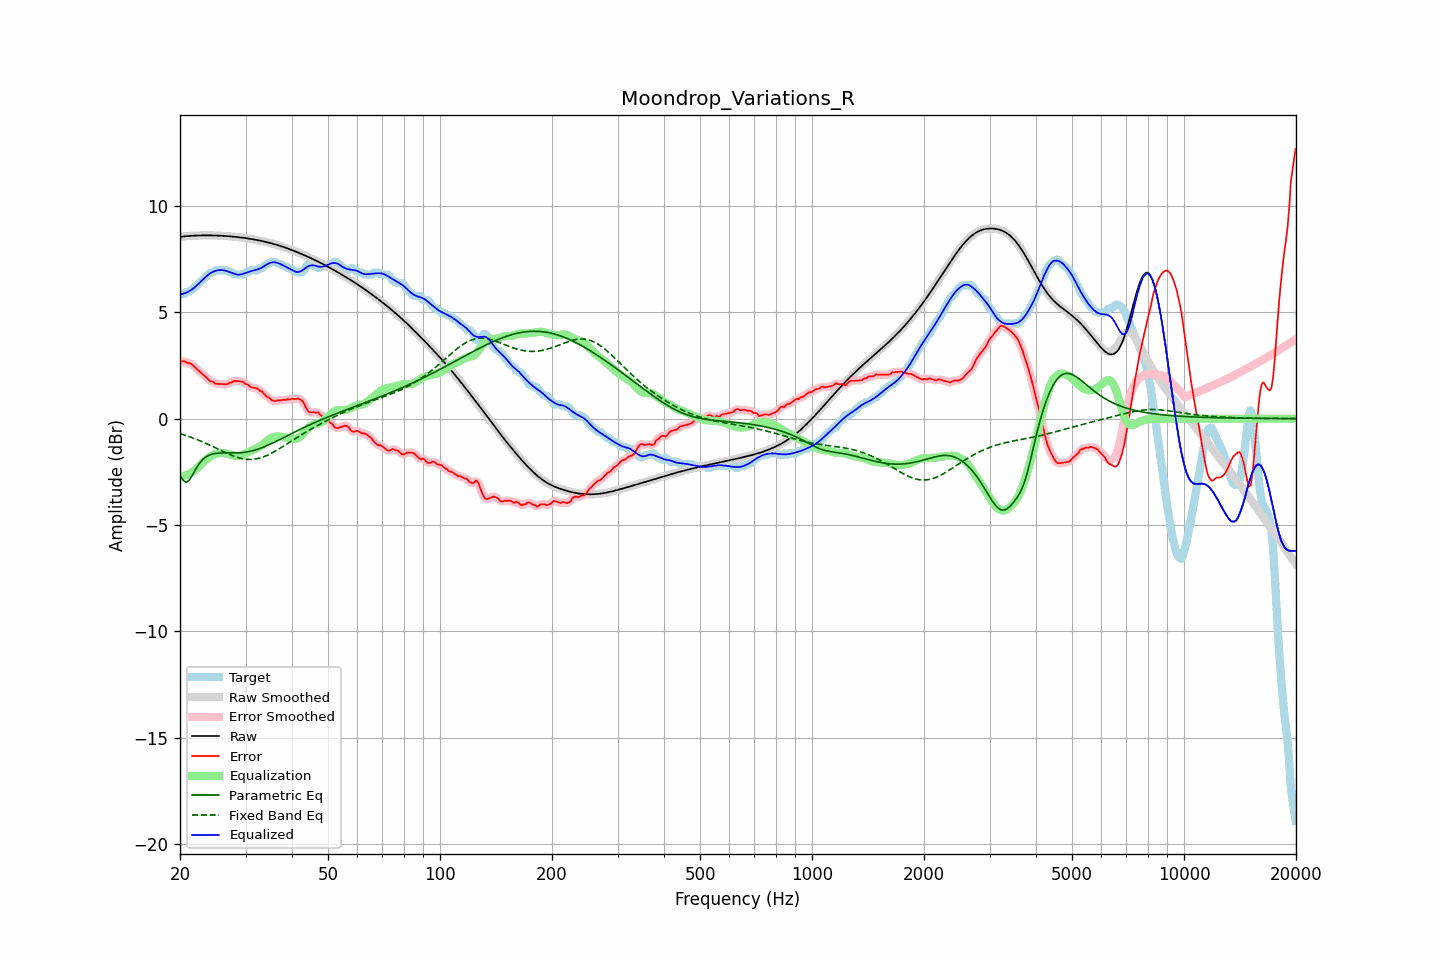

The table this chart was drawn from, first rows:
frequency, raw, error, smoothed, error_smoothed, equalization, parametric_eq, fixed_band_eq, equalized_raw, equalized_smoothed, target
20.00, 8.55, 2.71, 8.55, 2.71, -2.71, -2.63, -0.71, 5.84, 5.84, 5.84
20.20, 8.56, 2.68, 8.56, 2.70, -2.70, -2.77, -0.73, 5.86, 5.86, 5.87
20.40, 8.57, 2.69, 8.57, 2.69, -2.69, -2.91, -0.76, 5.87, 5.87, 5.87
20.61, 8.57, 2.70, 8.57, 2.67, -2.68, -2.96, -0.78, 5.90, 5.90, 5.87
20.81, 8.58, 2.64, 8.58, 2.65, -2.65, -3.00, -0.80, 5.93, 5.93, 5.94
21.02, 8.59, 2.61, 8.59, 2.63, -2.62, -2.94, -0.83, 5.96, 5.96, 5.97
21.23, 8.59, 2.61, 8.59, 2.60, -2.59, -2.88, -0.86, 6.00, 6.00, 5.98
21.44, 8.60, 2.56, 8.60, 2.56, -2.55, -2.75, -0.88, 6.05, 6.05, 6.03
21.66, 8.60, 2.51, 8.60, 2.51, -2.50, -2.62, -0.91, 6.11, 6.11, 6.09
21.87, 8.60, 2.44, 8.60, 2.44, -2.44, -2.49, -0.94, 6.17, 6.17, 6.16
22.09, 8.61, 2.37, 8.61, 2.37, -2.38, -2.35, -0.97, 6.23, 6.23, 6.24
22.31, 8.61, 2.30, 8.61, 2.30, -2.31, -2.23, -1.00, 6.30, 6.30, 6.31
22.54, 8.61, 2.23, 8.61, 2.23, -2.24, -2.11, -1.03, 6.38, 6.38, 6.38
22.76, 8.61, 2.15, 8.61, 2.16, -2.16, -2.02, -1.06, 6.45, 6.45, 6.46
22.99, 8.62, 2.10, 8.62, 2.10, -2.09, -1.93, -1.09, 6.53, 6.53, 6.52
23.22, 8.62, 2.04, 8.62, 2.03, -2.02, -1.87, -1.12, 6.60, 6.60, 6.58
23.45, 8.62, 1.96, 8.62, 1.96, -1.95, -1.81, -1.16, 6.67, 6.67, 6.66
23.69, 8.62, 1.88, 8.62, 1.88, -1.89, -1.76, -1.19, 6.73, 6.73, 6.73
23.92, 8.62, 1.81, 8.62, 1.82, -1.83, -1.72, -1.23, 6.79, 6.79, 6.80
24.16, 8.62, 1.75, 8.62, 1.77, -1.78, -1.70, -1.26, 6.84, 6.84, 6.86
24.40, 8.62, 1.74, 8.62, 1.73, -1.73, -1.67, -1.30, 6.88, 6.88, 6.87
24.65, 8.61, 1.70, 8.61, 1.69, -1.69, -1.65, -1.33, 6.92, 6.92, 6.91
24.89, 8.61, 1.64, 8.61, 1.66, -1.66, -1.64, -1.37, 6.95, 6.95, 6.97
25.14, 8.61, 1.64, 8.61, 1.64, -1.64, -1.63, -1.41, 6.97, 6.97, 6.97
25.39, 8.61, 1.63, 8.61, 1.63, -1.63, -1.62, -1.44, 6.98, 6.98, 6.97
25.65, 8.60, 1.63, 8.60, 1.63, -1.62, -1.62, -1.48, 6.99, 6.99, 6.97
25.91, 8.60, 1.63, 8.60, 1.63, -1.61, -1.61, -1.52, 6.99, 6.99, 6.97
26.16, 8.59, 1.62, 8.59, 1.62, -1.62, -1.61, -1.55, 6.98, 6.98, 6.97
26.43, 8.59, 1.62, 8.59, 1.61, -1.63, -1.61, -1.59, 6.96, 6.96, 6.97
26.69, 8.58, 1.61, 8.58, 1.63, -1.64, -1.62, -1.62, 6.94, 6.94, 6.97
26.96, 8.58, 1.65, 8.58, 1.65, -1.66, -1.62, -1.66, 6.91, 6.91, 6.93
27.23, 8.57, 1.70, 8.57, 1.68, -1.69, -1.62, -1.69, 6.89, 6.89, 6.87
27.50, 8.57, 1.69, 8.57, 1.71, -1.71, -1.62, -1.72, 6.86, 6.86, 6.87
27.77, 8.56, 1.74, 8.56, 1.74, -1.73, -1.62, -1.75, 6.83, 6.83, 6.82
28.05, 8.55, 1.78, 8.55, 1.76, -1.75, -1.62, -1.78, 6.80, 6.80, 6.77
28.33, 8.54, 1.77, 8.54, 1.77, -1.76, -1.62, -1.81, 6.78, 6.78, 6.77
28.62, 8.53, 1.76, 8.53, 1.77, -1.77, -1.62, -1.83, 6.77, 6.77, 6.77
28.90, 8.53, 1.75, 8.53, 1.76, -1.76, -1.61, -1.85, 6.77, 6.77, 6.77
29.19, 8.52, 1.74, 8.52, 1.75, -1.74, -1.61, -1.87, 6.78, 6.78, 6.77
29.48, 8.51, 1.73, 8.51, 1.72, -1.71, -1.60, -1.89, 6.80, 6.80, 6.77
29.78, 8.50, 1.68, 8.50, 1.68, -1.67, -1.59, -1.90, 6.83, 6.83, 6.82
30.08, 8.49, 1.61, 8.49, 1.64, -1.63, -1.58, -1.91, 6.85, 6.85, 6.87
30.38, 8.47, 1.60, 8.47, 1.58, -1.59, -1.57, -1.92, 6.88, 6.88, 6.87
30.68, 8.46, 1.55, 8.46, 1.54, -1.56, -1.55, -1.92, 6.91, 6.91, 6.92
30.99, 8.45, 1.48, 8.45, 1.50, -1.52, -1.53, -1.92, 6.93, 6.93, 6.97
31.30, 8.44, 1.46, 8.44, 1.46, -1.49, -1.52, -1.92, 6.95, 6.95, 6.97
31.61, 8.42, 1.45, 8.42, 1.45, -1.46, -1.50, -1.91, 6.97, 6.97, 6.97
31.93, 8.41, 1.44, 8.41, 1.44, -1.42, -1.47, -1.90, 6.99, 6.99, 6.97
32.24, 8.40, 1.42, 8.40, 1.40, -1.39, -1.45, -1.89, 7.01, 7.01, 6.97
32.57, 8.38, 1.36, 8.38, 1.36, -1.35, -1.42, -1.87, 7.04, 7.04, 7.03
32.89, 8.37, 1.29, 8.37, 1.31, -1.30, -1.40, -1.85, 7.07, 7.07, 7.07
33.22, 8.35, 1.27, 8.35, 1.25, -1.24, -1.37, -1.82, 7.11, 7.11, 7.08
33.55, 8.33, 1.19, 8.33, 1.18, -1.18, -1.34, -1.80, 7.15, 7.15, 7.14
33.89, 8.32, 1.10, 8.32, 1.11, -1.11, -1.31, -1.77, 7.20, 7.20, 7.21
34.23, 8.30, 1.02, 8.30, 1.05, -1.05, -1.27, -1.73, 7.25, 7.25, 7.27
34.57, 8.28, 1.01, 8.28, 0.99, -0.99, -1.24, -1.70, 7.29, 7.29, 7.27
34.92, 8.26, 0.94, 8.26, 0.93, -0.94, -1.21, -1.66, 7.32, 7.32, 7.32
35.27, 8.24, 0.87, 8.24, 0.89, -0.90, -1.17, -1.62, 7.34, 7.34, 7.37
35.62, 8.22, 0.85, 8.22, 0.84, -0.87, -1.13, -1.58, 7.35, 7.35, 7.37
35.97, 8.20, 0.82, 8.20, 0.83, -0.85, -1.10, -1.54, 7.35, 7.35, 7.37
... 635 more rows
